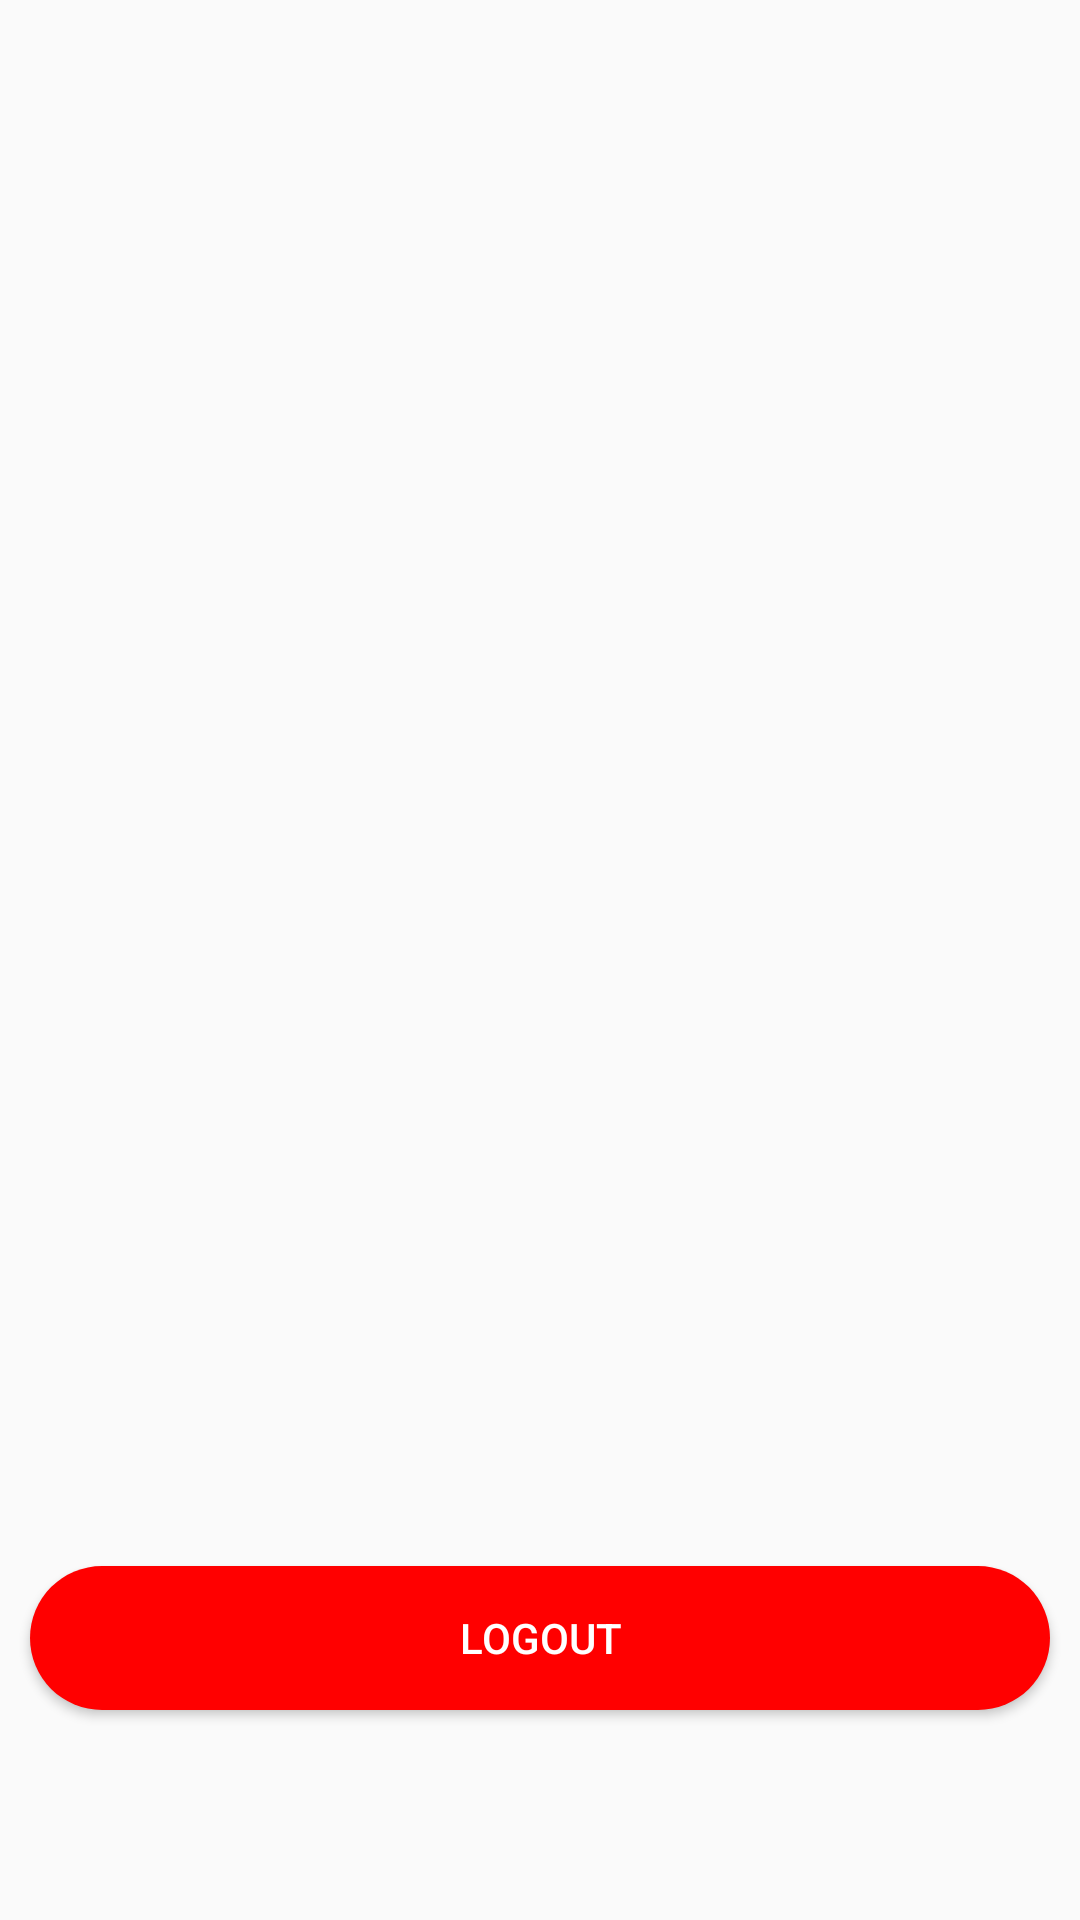

Android layout source for this screen:
<!-- AndroidManifest.xml: application theme AppTheme -->
<!-- res/layout/fragment_profile.xml -->
<RelativeLayout xmlns:android="http://schemas.android.com/apk/res/android"
    xmlns:tools="http://schemas.android.com/tools"
    android:layout_width="match_parent"
    android:layout_height="match_parent"
    android:paddingBottom="50dp"
    tools:context="com.rentcentric.mobileagent.Fragments.ProfileFragment">

    <TextView
        android:id="@+id/profileMail"
        android:layout_width="wrap_content"
        android:layout_height="wrap_content"
        android:layout_centerInParent="true" />

    <Button
        android:id="@+id/logout"
        android:layout_width="match_parent"
        android:layout_height="wrap_content"
        android:layout_alignParentBottom="true"
        android:layout_marginBottom="20dp"
        android:layout_marginLeft="10dp"
        android:layout_marginRight="10dp"
        android:background="@drawable/btnred"
        android:text="@string/logout"
        android:textColor="@color/colorWhite" />

</RelativeLayout>
<!-- resources referenced by this layout -->
<resources>
  <color name="colorWhite">#FFFFFF</color>
  <!-- drawable btnred (drawable) -->
  <?xml version="1.0" encoding="utf-8"?>
  <shape xmlns:android="http://schemas.android.com/apk/res/android"
      android:id="@+id/listview_background_shape">
      <corners android:radius="50dp" />
      <solid android:color="#ff0000" />
  </shape>
  <string name="logout">LogOut</string>
  <style name="AppTheme" parent="Theme.AppCompat.Light.NoActionBar">
          
          <item name="colorPrimary">@color/colorPrimary</item>
          <item name="colorPrimaryDark">@color/colorPrimaryDark</item>
          <item name="colorAccent">@color/colorAccent</item>
      </style>
  <color name="colorPrimary">#1A75D8</color>
  <color name="colorPrimaryDark">#2F5DAC</color>
  <color name="colorAccent">#3399FE</color>
</resources>
